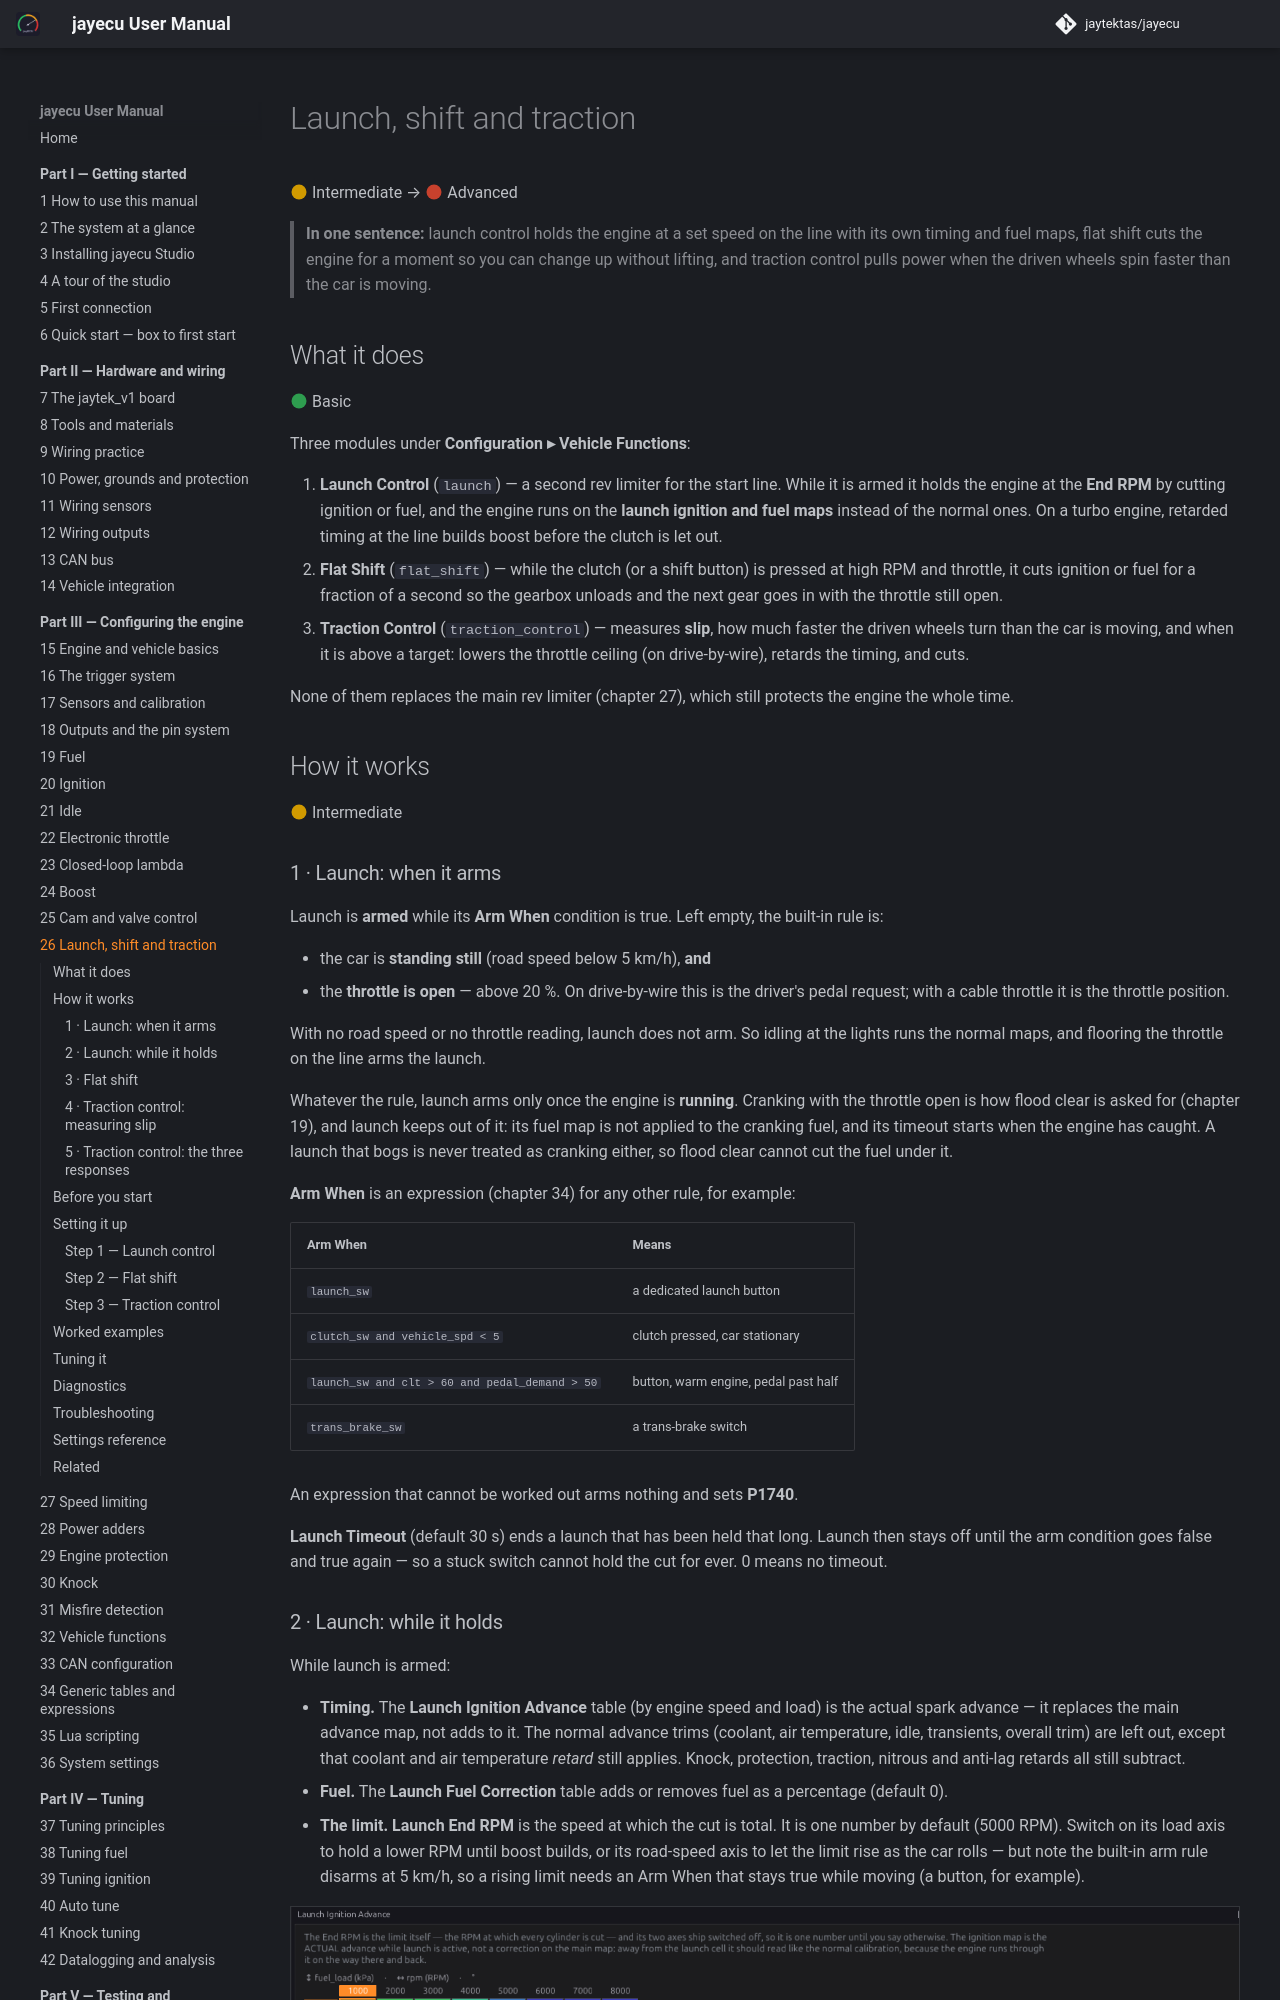

repository: jaytektas/jayecu · page: part3/26-launch-shift-traction.html · generator: mkdocs

# Launch, shift and traction

:material-circle:{ .level-intermediate } Intermediate → :material-circle:{ .level-advanced } Advanced

> **In one sentence:** launch control holds the engine at a set speed on the line with its own
> timing and fuel maps, flat shift cuts the engine for a moment so you can change up without lifting,
> and traction control pulls power when the driven wheels spin faster than the car is moving.

## What it does

:material-circle:{ .level-basic } Basic

Three modules under **Configuration ▸ Vehicle Functions**:

1. **Launch Control** (`launch`) — a second rev limiter for the start line. While it is armed it
   holds the engine at the **End RPM** by cutting ignition or fuel, and the engine runs on the
   **launch ignition and fuel maps** instead of the normal ones. On a turbo engine, retarded timing at
   the line builds boost before the clutch is let out.
2. **Flat Shift** (`flat_shift`) — while the clutch (or a shift button) is pressed at high RPM and
   throttle, it cuts ignition or fuel for a fraction of a second so the gearbox unloads and the next
   gear goes in with the throttle still open.
3. **Traction Control** (`traction_control`) — measures **slip**, how much faster the driven wheels
   turn than the car is moving, and when it is above a target: lowers the throttle ceiling (on
   drive-by-wire), retards the timing, and cuts.

None of them replaces the main rev limiter (chapter 27), which still protects the engine the whole
time.

## How it works

:material-circle:{ .level-intermediate } Intermediate
